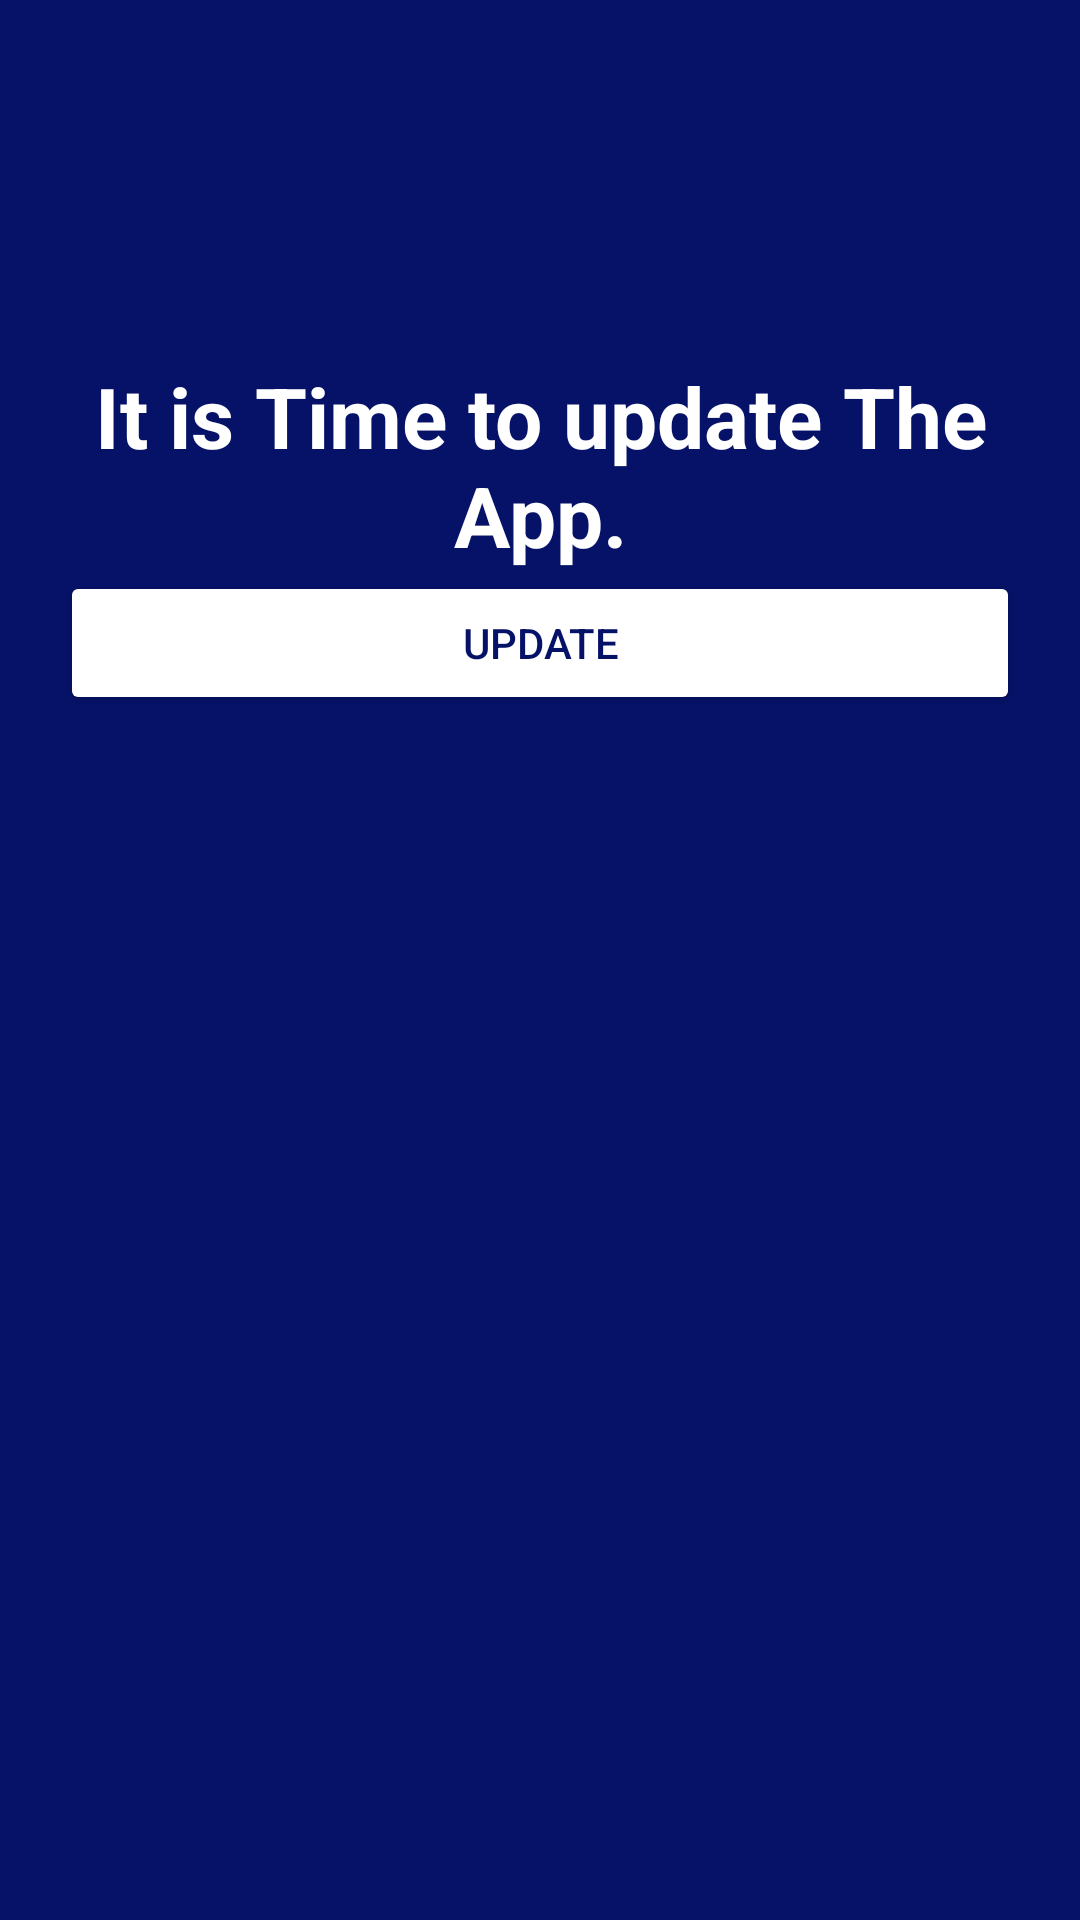

The Android layout XML behind this screen, and the referenced resources:
<!-- AndroidManifest.xml: application theme Theme.RoboTrader -->
<!-- res/layout/activity_finish.xml -->
<?xml version="1.0" encoding="utf-8"?>
<RelativeLayout xmlns:android="http://schemas.android.com/apk/res/android"
    xmlns:app="http://schemas.android.com/apk/res-auto"
    xmlns:tools="http://schemas.android.com/tools"
    android:layout_width="match_parent"
    android:layout_height="match_parent"
    android:padding="20dp"
    tools:context=".FinishActivity">

    <RelativeLayout
        android:id="@+id/loading"
        android:visibility="gone"
        android:layout_width="match_parent"
        android:layout_height="match_parent">

        <TextView
            android:id="@+id/textView"
            android:layout_width="wrap_content"
            android:layout_height="wrap_content"
            android:textColor="@color/white"
            android:textSize="16dp"
            android:layout_marginTop="50dp"
            android:text="Automated Trading Done."
            android:layout_centerHorizontal="true"
            />
        <TextView
            android:id="@+id/textView2"
            android:layout_below="@+id/textView"
            android:layout_width="wrap_content"
            android:layout_height="wrap_content"
            android:textColor="@color/white"
            android:textSize="28dp"
            android:textStyle="bold"
            android:textAlignment="center"
            android:text="Resuming In."
            android:layout_centerInParent="true"
            />

        <RelativeLayout
            android:id="@+id/wheels"
            android:layout_width="match_parent"
            android:layout_height="wrap_content"
            android:layout_below="@+id/textView2">


            <ProgressBar
                android:id="@+id/time_progressBar"
                android:layout_width="match_parent"
                android:layout_height="265dp"
                android:indeterminateOnly="false"
                android:progressDrawable="@drawable/time_circle"
                tools:progress="0" />


            <LinearLayout
                android:id="@+id/tm_layout"
                android:layout_width="wrap_content"
                android:layout_height="wrap_content"
                android:layout_centerInParent="true"
                android:orientation="vertical"
                android:gravity="center">
                <TextView
                    android:id="@+id/time_line_1"
                    android:layout_width="wrap_content"
                    android:layout_height="wrap_content"
                    android:layout_centerInParent="true"
                    android:text="Seconds"
                    android:textColor="?attr/textColor"/>
                <TextView
                    android:id="@+id/time_line_2"
                    android:layout_width="wrap_content"
                    android:layout_height="wrap_content"
                    android:layout_centerInParent="true"
                    android:text="60"
                    android:textSize="60dp"
                    android:textStyle="bold"
                    android:textColor="?attr/textColor"/>

            </LinearLayout>
        </RelativeLayout>

    </RelativeLayout>

    <RelativeLayout
        android:id="@+id/update"
        android:layout_width="match_parent"
        android:layout_height="match_parent">

        <TextView
            android:id="@+id/textView22"
            android:layout_width="wrap_content"
            android:layout_height="wrap_content"
            android:layout_centerHorizontal="true"
            android:layout_marginTop="100dp"
            android:text="It is Time to update The App."
            android:textAlignment="center"
            android:textColor="@color/white"
            android:textSize="28dp"
            android:textStyle="bold" />

        <Button
            android:id="@+id/updatebutton"
            android:layout_width="match_parent"
            android:layout_height="wrap_content"
            android:layout_below="@+id/textView22"
            android:layout_centerHorizontal="true"
            android:textColor="@color/blue_dark"
            android:backgroundTint="@color/white"
            android:text="Update" />
    </RelativeLayout>

</RelativeLayout>
<!-- resources referenced by this layout -->
<resources>
  <color name="blue_dark">#051268</color>
  <color name="white">#FFFFFFFF</color>
  <!-- drawable time_circle (drawable) -->
  <?xml version="1.0" encoding="utf-8"?>
  <layer-list xmlns:android="http://schemas.android.com/apk/res/android">
      <item>
          <shape
              android:shape="ring"
              android:thicknessRatio="100"
              android:useLevel="false"
              android:innerRadius="90dp">
              <solid android:color="@color/white" />
          </shape>
      </item>
      <item>
          <rotate
              android:fromDegrees="270"
              android:toDegrees="270">
              <shape
                  android:shape="ring"
                  android:thicknessRatio="35"
                  android:useLevel="true"
                  android:innerRadius="87dp">
                  <solid android:color="#1C7A20" />
              </shape>
          </rotate>
      </item>
      <item android:bottom="183dp">
          <shape
              android:innerRadiusRatio="1000"
              android:shape="ring"
              android:thicknessRatio="87"
              android:useLevel="false">
              <solid android:color="#1C7A20" />
          </shape>
      </item>
      <item>
          <rotate>
              <inset android:insetBottom="183dp">
                  <shape
                      android:innerRadiusRatio="1000"
                      android:shape="ring"
                      android:thicknessRatio="87"
                      android:useLevel="false">
                      <solid android:color="#1C7A20" />
                  </shape>
              </inset>
          </rotate>
      </item>
  </layer-list>
  <style name="Theme.RoboTrader" parent="Theme.MaterialComponents.Light.NoActionBar">
          
          <item name="colorPrimary">@color/blue_dark</item>
          <item name="colorPrimaryVariant">@color/white</item>
          <item name="colorOnPrimary">@color/white</item>
          
          <item name="colorSecondaryVariant">@color/blue_light</item>
          <item name="colorOnSecondary">@color/white</item>
          
          <item name="android:statusBarColor" tools:targetApi="l">@color/blue_dark</item>
          <item name="android:windowLightStatusBar" tools:targetApi="m">false</item>
          
  
          
          <item name="backgroundColor">@color/grey_light</item>
          <item name="backgroundColorMuted">@color/white</item>
          <item name="textColor">@color/white</item>
          <item name="textColorMuted">@color/blue_dark</item>
  
          <item name="android:windowActivityTransitions">true</item>
          <item name="android:windowEnterTransition">@transition/trans_anim</item>
          <item name="android:windowExitTransition">@transition/trans_anim</item>
          <item name="android:windowBackground">@color/blue_dark</item>
  
      </style>
  <color name="blue_light">#263AF2</color>
  <color name="grey_light">#E6E6E6</color>
</resources>
